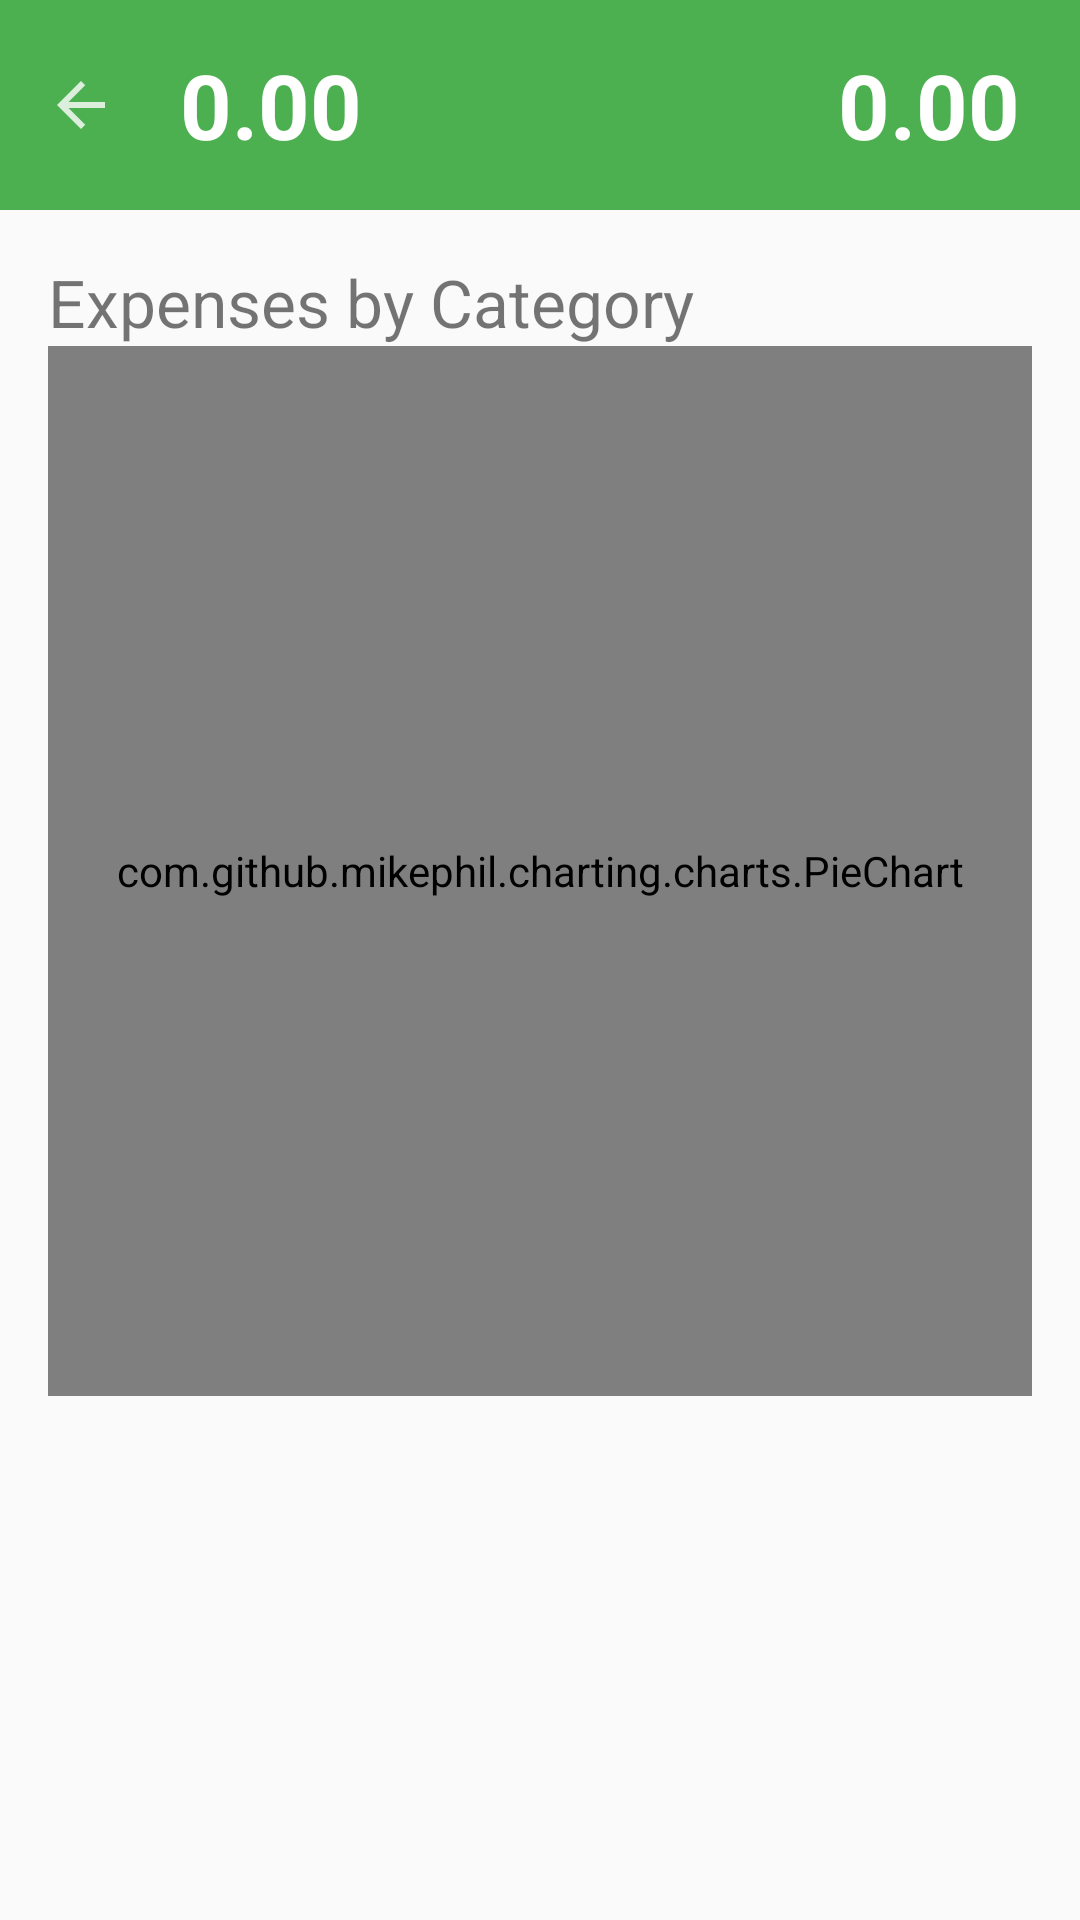

Reconstruct the res/layout file that produces this screen, plus the resources it refers to.
<!-- AndroidManifest.xml: application theme AppTheme -->
<!-- res/layout/activity_piechart.xml -->
<?xml version="1.0" encoding="utf-8"?>
<RelativeLayout xmlns:android="http://schemas.android.com/apk/res/android"
    xmlns:tools="http://schemas.android.com/tools"
    android:layout_height="match_parent"
    android:layout_width="match_parent">

    <RelativeLayout
        android:id="@+id/linlay_avgspending_pieChart"
        android:layout_width="match_parent"
        android:layout_height="70dp"
        android:layout_alignParentStart="true"
        android:layout_alignParentTop="true"
        android:background="@color/shapeGreen"
        android:orientation="horizontal">

        <TextView
            android:id="@+id/tv_title_avgspendingperday_pieChart"
            android:layout_width="wrap_content"
            android:layout_height="wrap_content"
            android:layout_alignParentBottom="true"
            android:layout_alignParentStart="true"
            android:layout_marginStart="40dp"
            android:gravity="start"
            android:textColor="@color/colorWhite"
            android:textSize="@dimen/sp10"
            android:textStyle="bold" />

        <TextView
            android:id="@+id/tv_title_avgspendingpermonth_pieChart"
            android:layout_width="wrap_content"
            android:layout_height="wrap_content"
            android:layout_alignEnd="@+id/tv_avgspendingpermonth_pieChart"
            android:layout_alignParentBottom="true"
            android:gravity="end"
            android:textColor="@color/colorWhite"
            android:textSize="@dimen/sp10"
            android:textStyle="bold" />

        <TextView
            android:id="@+id/tv_avgspendingperday_pieChart"
            android:layout_width="wrap_content"
            android:layout_height="wrap_content"
            android:layout_alignStart="@+id/tv_title_avgspendingperday_pieChart"
            android:layout_centerVertical="true"
            android:layout_marginStart="20dp"
            android:gravity="center"
            android:text="0.00"
            android:textColor="@color/colorWhite"
            android:textSize="30sp"
            android:textStyle="bold" />

        <TextView
            android:id="@+id/tv_avgspendingpermonth_pieChart"
            android:layout_width="wrap_content"
            android:layout_height="wrap_content"
            android:layout_alignParentEnd="true"
            android:layout_alignWithParentIfMissing="false"
            android:layout_centerVertical="true"
            android:layout_marginEnd="20dp"
            android:gravity="center"
            android:text="0.00"
            android:textColor="@color/colorWhite"
            android:textSize="30sp"
            android:textStyle="bold" />

        <ImageView
            android:id="@+id/ivback"
            android:layout_width="wrap_content"
            android:layout_height="wrap_content"
            android:layout_alignParentStart="true"
            android:layout_centerVertical="true"
            android:layout_marginStart="15dp"
            android:src="@drawable/ic_arrow_back" />

    </RelativeLayout>
    <android.support.v4.widget.NestedScrollView
        android:layout_height="match_parent"
        android:layout_width="match_parent"
        android:layout_below="@+id/linlay_avgspending_pieChart"
        android:id="@+id/scrollchart"
        android:layout_above="@+id/linlay_adView_piechart">

        <LinearLayout
            android:id="@+id/activity_main"
            android:layout_width="match_parent"
            android:layout_height="match_parent"
            android:orientation="vertical"
            android:paddingBottom="@dimen/activity_vertical_margin"
            android:paddingLeft="@dimen/activity_horizontal_margin"
            android:paddingRight="@dimen/activity_horizontal_margin"
            android:paddingTop="@dimen/activity_vertical_margin"
            tools:context="com.example.b.expensewatcher.pieChartActivity">

            <TextView
                android:id="@+id/pieCharttitle"
                android:layout_width="match_parent"
                android:layout_height="wrap_content"
                android:text="@string/expenses_by_category"
                android:textSize="22sp" />

            <com.github.mikephil.charting.charts.PieChart
                android:id="@+id/chart1"
                android:layout_width="match_parent"
                android:layout_height="350dp" />

            <android.support.v7.widget.RecyclerView
                android:id="@+id/total_expenses_per_category_list"
                android:layout_width="match_parent"
                android:layout_height="match_parent">
            </android.support.v7.widget.RecyclerView>

        </LinearLayout>
    </android.support.v4.widget.NestedScrollView>
    <LinearLayout
    android:id="@+id/linlay_adView_piechart"
    android:layout_width="match_parent"
    android:layout_height="wrap_content"
    android:gravity="center_horizontal"
    android:layout_alignParentBottom="true"
    android:paddingTop="@dimen/activity_vertical_smallmargin"
    android:orientation="vertical">
    </LinearLayout>
</RelativeLayout>
<!-- resources referenced by this layout -->
<resources>
  <color name="colorWhite">#FFFFFF</color>
  <color name="shapeGreen">#4caf50</color>
  <dimen name="activity_horizontal_margin">16dp</dimen>
  <dimen name="activity_vertical_margin">16dp</dimen>
  <dimen name="activity_vertical_smallmargin">4dp</dimen>
  <dimen name="sp10">10sp</dimen>
  <!-- drawable ic_arrow_back: png bitmap (drawable-hdpi, 152 bytes) -->
  <string name="expenses_by_category">Expenses by Category</string>
  <style name="AppTheme" parent="Theme.AppCompat.Light.DarkActionBar">
          
          <item name="colorPrimary">@color/colorPrimary</item>
          <item name="colorPrimaryDark">@color/colorPrimaryDark</item>
          <item name="colorAccent">@color/colorAccent</item>
          <item name="preferenceTheme">@style/PreferenceThemeOverlay</item>
  
      </style>
  <color name="colorPrimary">#3F51B5</color>
  <color name="colorPrimaryDark">#303F9F</color>
  <color name="colorAccent">#FF4081</color>
</resources>
